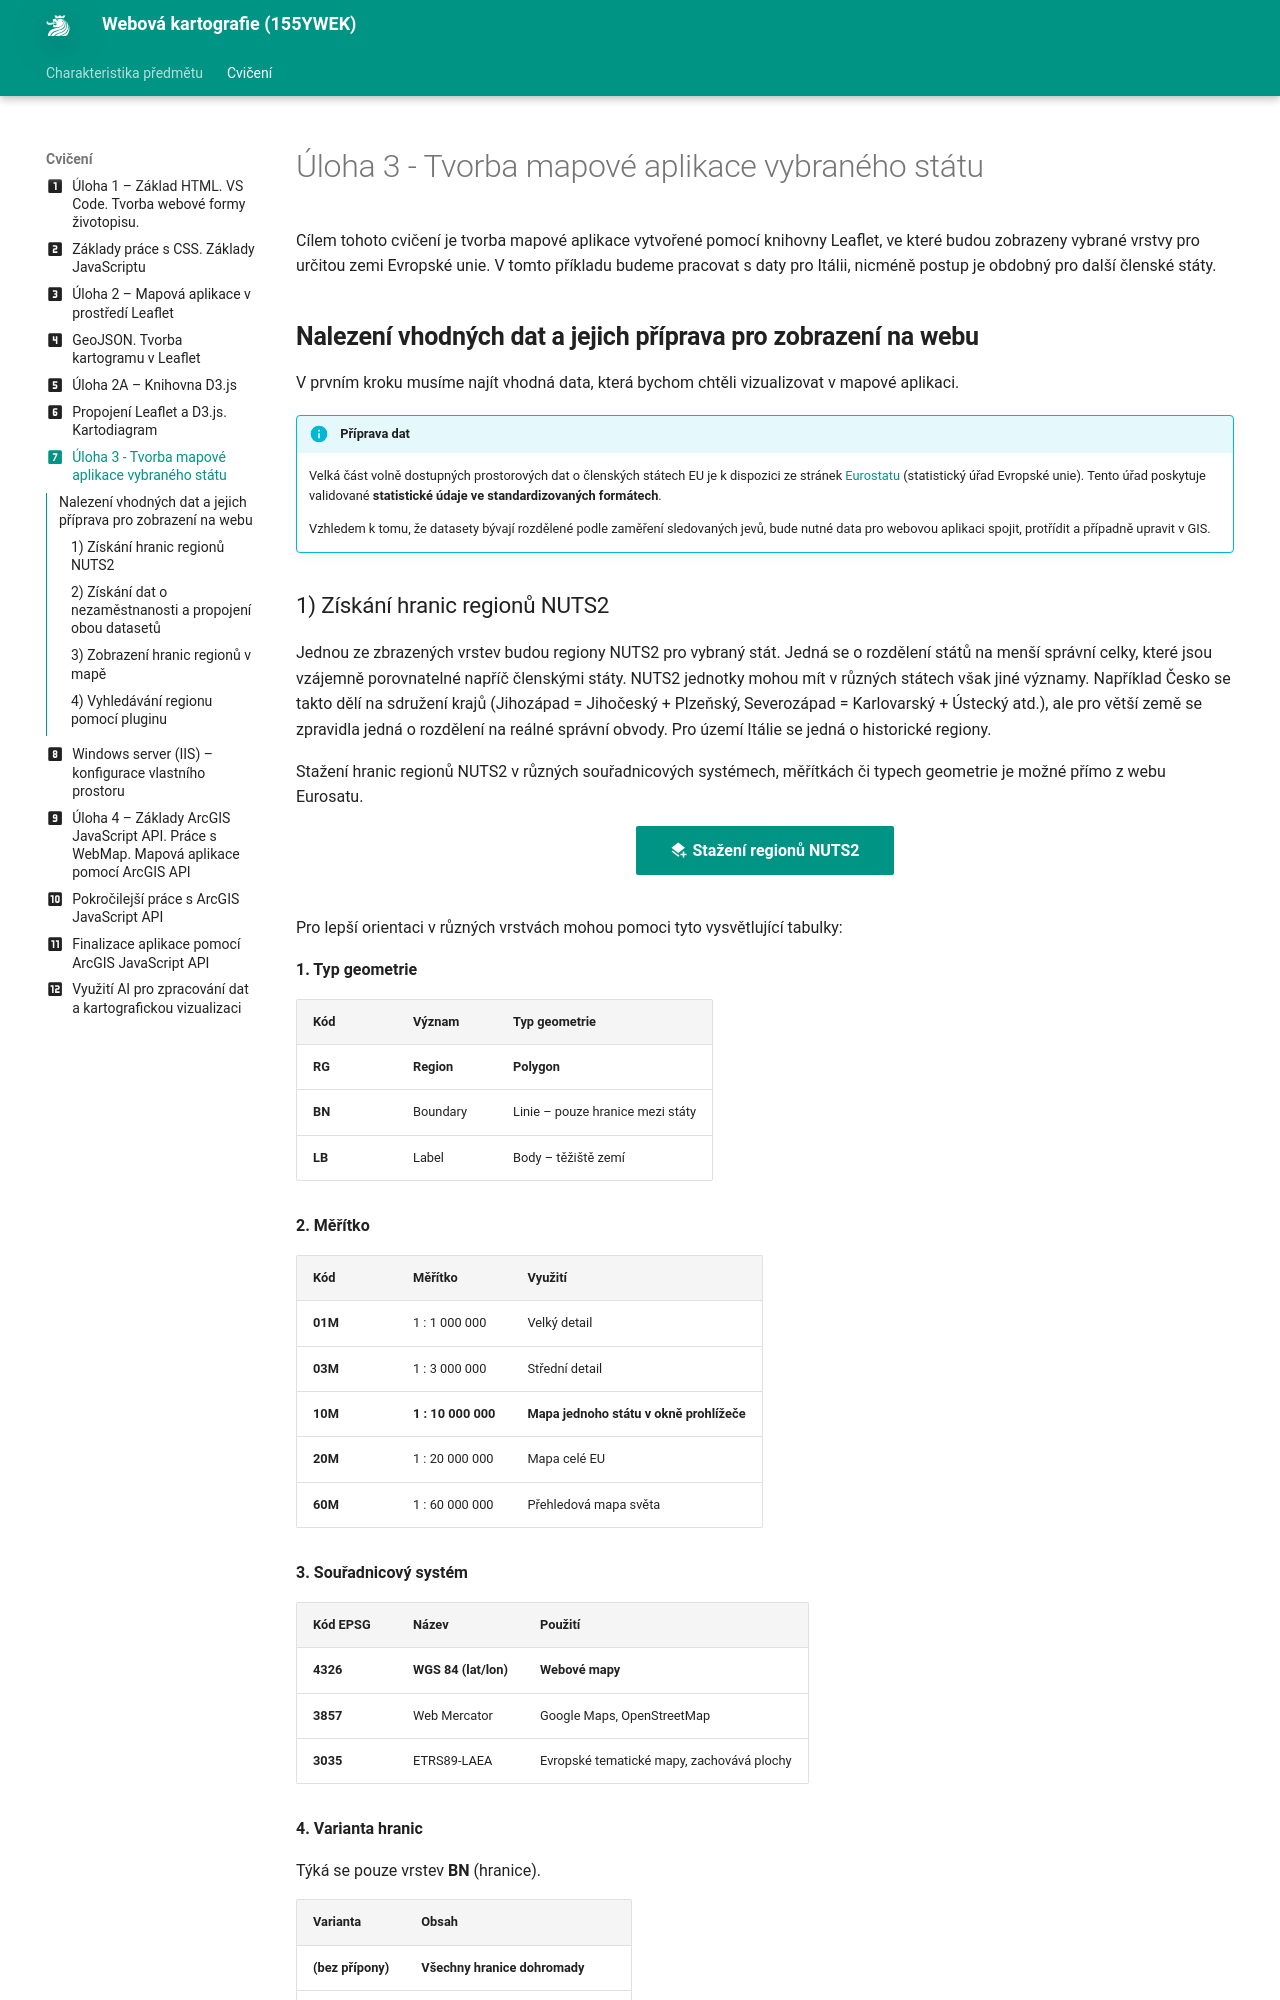

repository: k155cvut/weka · page: cviceni/cviceni7/index.html · generator: mkdocs

---
icon: material/numeric-7-box
title: Cvičení 7
---

Cílem tohoto cvičení je tvorba mapové aplikace vytvořené pomocí knihovny Leaflet, ve které budou zobrazeny vybrané vrstvy pro určitou zemi Evropské unie. V tomto příkladu budeme pracovat s daty pro Itálii, nicméně postup je obdobný pro další členské státy.

## Nalezení vhodných dat a jejich příprava pro zobrazení na webu
V prvním kroku musíme najít vhodná data, která bychom chtěli vizualizovat v mapové aplikaci. 

!!! info "&nbsp;<span>Příprava dat</span>"

    Velká část volně dostupných prostorových dat o členských státech EU je k dispozici ze stránek [Eurostatu](https://ec.europa.eu/eurostat) (statistický úřad Evropské unie). Tento úřad poskytuje validované **statistické údaje ve standardizovaných formátech**.

    Vzhledem k tomu, že datasety bývají rozdělené podle zaměření sledovaných jevů, bude nutné data pro webovou aplikaci spojit, protřídit a případně upravit v GIS.

### 1) Získání hranic regionů NUTS2
Jednou ze zbrazených vrstev budou regiony NUTS2 pro vybraný stát. Jedná se o rozdělení států na menší správní celky, které jsou vzájemně porovnatelné napříč členskými státy. NUTS2 jednotky mohou mít v různých státech však jiné významy. Například Česko se takto dělí na sdružení krajů (Jihozápad = Jihočeský + Plzeňský, Severozápad = Karlovarský + Ústecký atd.), ale pro větší země se zpravidla jedná o rozdělení na reálné správní obvody. Pro území Itálie se jedná o historické regiony. 

Stažení hranic regionů NUTS2 v různých souřadnicových systémech, měřítkách či typech geometrie je možné přímo z webu Eurosatu.

[:material-layers-plus: Stažení regionů NUTS2](https://gisco-services.ec.europa.eu/distribution/v2/nuts/nuts-2024-files.html){ .md-button .md-button--primary .center}
    {: .button_array}

Pro lepší orientaci v různých vrstvách mohou pomoci tyto vysvětlující tabulky: 

**1. Typ geometrie**

| Kód | Význam | Typ geometrie |
|-----|----------|-------------|
| **RG** | **Region** | **Polygon** |
| **BN** | Boundary | Linie – pouze hranice mezi státy |
| **LB** | Label | Body – těžiště zemí |

**2. Měřítko**


| Kód | Měřítko | Využití |
|-----|---------|-----------------|
| **01M** | 1 : 1 000 000 | Velký detail |
| **03M** | 1 : 3 000 000 | Střední detail |
| **10M** | **1 : 10 000 000** | **Mapa jednoho státu v okně prohlížeče** |
| **20M** | 1 : 20 000 000 | Mapa celé EU |
| **60M** | 1 : 60 000 000 | Přehledová mapa světa |

**3. Souřadnicový systém**

| Kód EPSG | Název | Použití |
|----------|-------|------------|
| **4326** | **WGS 84 (lat/lon)** | **Webové mapy** |
| **3857** | Web Mercator | Google Maps, OpenStreetMap |
| **3035** | ETRS89-LAEA | Evropské tematické mapy, zachovává plochy |

**4. Varianta hranic**

Týká se pouze vrstev **BN** (hranice).

| Varianta | Obsah |
|----------|-------|
| **(bez přípony)** | **Všechny hranice dohromady** |
| **COASTL** | Pouze pobřežní hranice |
| **INLAND** | Pouze pozemní hranice mezi státy |

Data budeme upravovat v GISu, tudíž není nutné v tuto chvíli stahovat přímo formát GeoJSON, ale lze stáhnout například i Shapefile (SHP). Pro naše účely však využijeme data regionů (RB), v měřítku 10M, souřadnicovém systému 4326, se všemi hranicemi a pro NUTS2. Hledaný soubor bude mít název **NUTS_RG_10M_2024_4326_LEVL_2**. 

Stažená data regionů NUTS2 otevřeme v GIS a zobrazíme v mapě. Jestliže jsme data stáhli v GeoJSONu, bude nutné pro import použít funkci [JSON to Features](https://pro.arcgis.com/en/pro-app/latest/tool-reference/conversion/json-to-features.htm).

<figure markdown>
![](../assets/cviceni7/nuts2-nahled.png){width=800}
    <figcaption>Zobrazení NUTS2 v ArcGIS Pro.</figcaption> 
</figure>

Pomocí funkce Select by Attributes si vyfiltrujeme data pouze pro vybranou zemi, které vyexportujeme do samostatné vrstvy.
